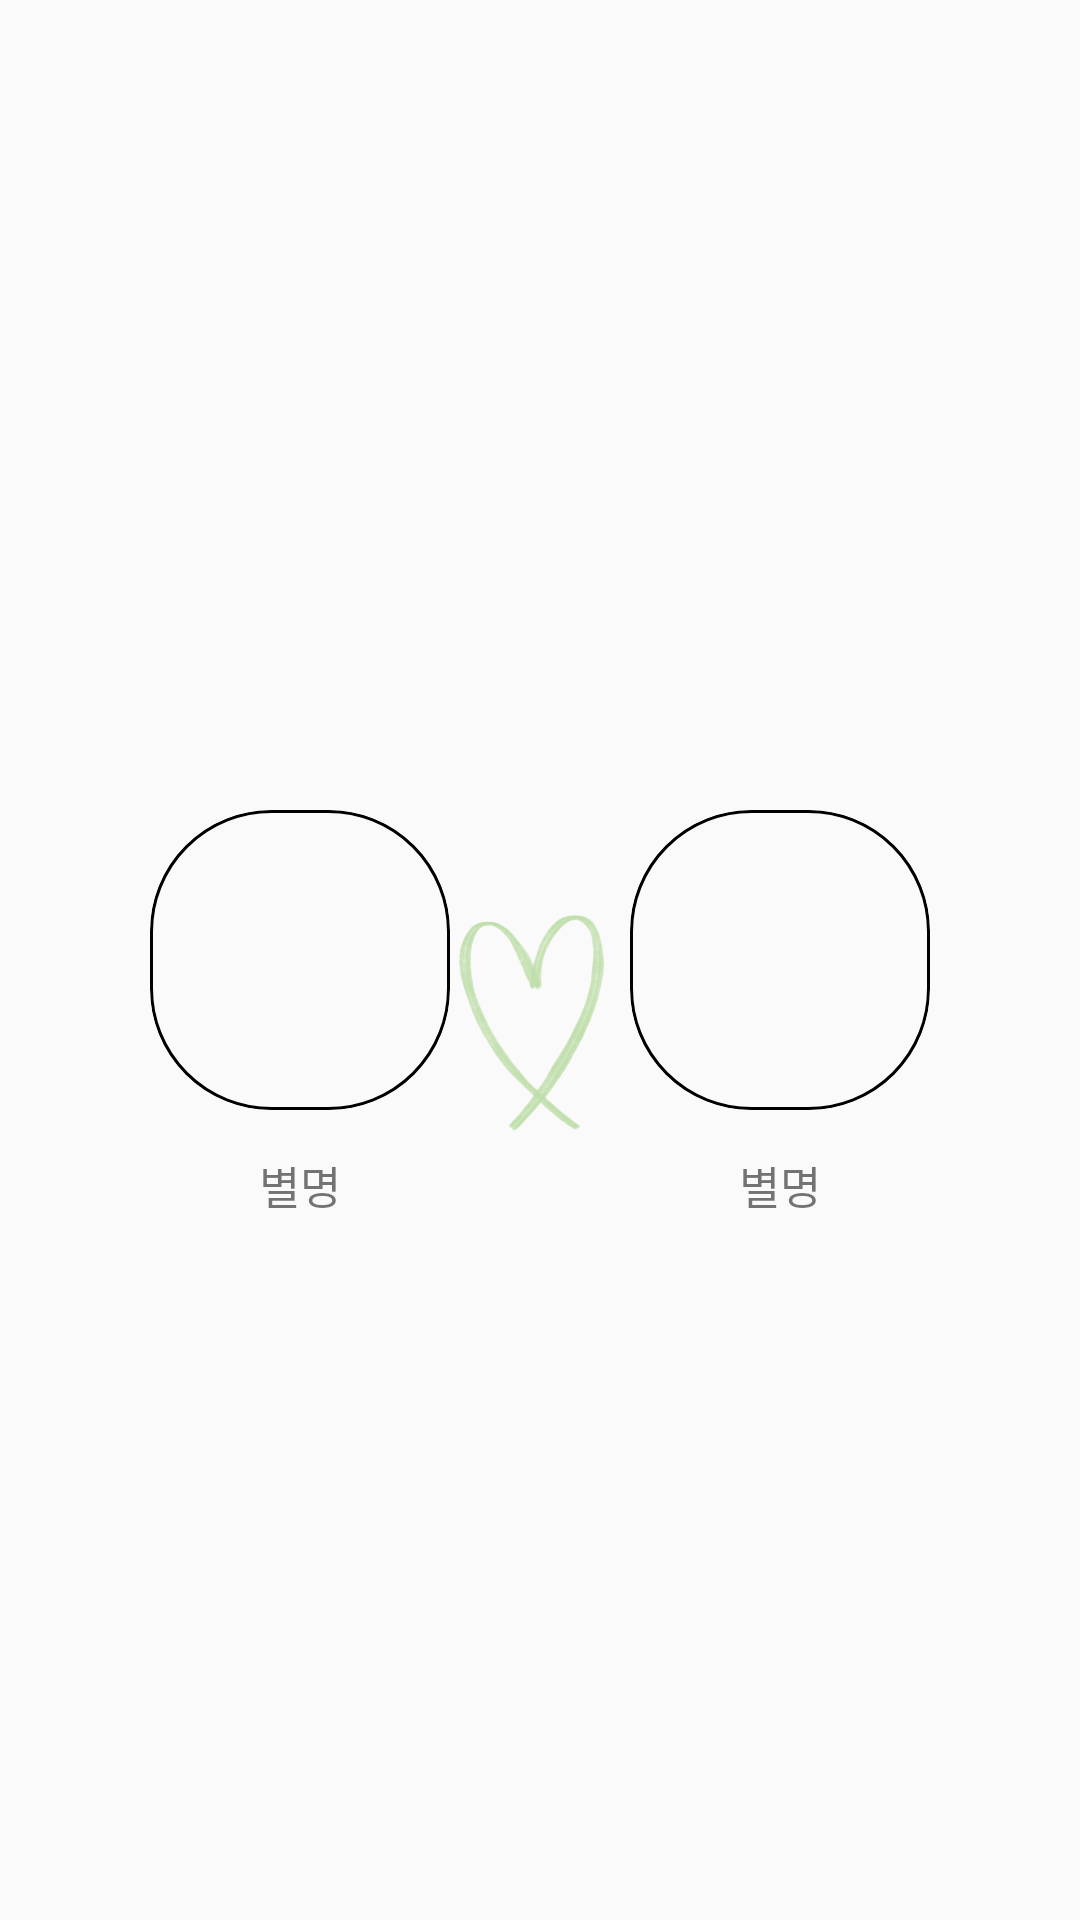

Layout XML and referenced resources for this Android screen:
<!-- AndroidManifest.xml: application theme Theme.Replace_Application -->
<!-- res/layout/main_drawer_login_couple.xml -->
<?xml version="1.0" encoding="utf-8"?>
<androidx.constraintlayout.widget.ConstraintLayout
    xmlns:android="http://schemas.android.com/apk/res/android"
    xmlns:app="http://schemas.android.com/apk/res-auto"
    android:layout_width="match_parent"
    android:layout_height="match_parent">

    <ImageView
        android:id="@+id/myImage"
        android:layout_width="100dp"
        android:layout_height="100dp"
        android:background="@drawable/image_border_radius"
        android:clipToOutline="true"
        android:layout_marginLeft="50dp"
        android:scaleType="fitXY"
        android:src="@drawable/profile"
        app:layout_constraintBottom_toBottomOf="parent"
        app:layout_constraintStart_toStartOf="parent"
        app:layout_constraintTop_toTopOf="parent" />

    <TextView
        android:id="@+id/myNickname"
        android:layout_marginTop="150dp"
        app:layout_constraintBottom_toBottomOf="parent"
        app:layout_constraintStart_toStartOf="parent"
        app:layout_constraintTop_toTopOf="parent"
        android:layout_width="100dp"
        android:layout_marginLeft="50dp"
        android:layout_height="wrap_content"
        android:gravity="center"
        android:text="별명"
        android:textSize="15sp" />

    <ImageView
        android:layout_width="100dp"
        android:layout_height="100dp"
        android:layout_marginTop="40dp"
        android:scaleType="fitXY"
        android:src="@drawable/love"
        app:layout_constraintBottom_toBottomOf="parent"
        app:layout_constraintEnd_toEndOf="parent"
        app:layout_constraintStart_toStartOf="parent"
        app:layout_constraintTop_toTopOf="parent" />


    <ImageView
        android:id="@+id/coupleImage"
        android:layout_width="100dp"
        android:layout_height="100dp"
        android:background="@drawable/image_border_radius"
        android:clipToOutline="true"
        android:scaleType="fitXY"
        android:src="@drawable/profile"
        android:layout_marginRight="50dp"
        app:layout_constraintBottom_toBottomOf="parent"
        app:layout_constraintEnd_toEndOf="parent"
        app:layout_constraintTop_toTopOf="parent" />

    <TextView
        android:id="@+id/coupleNickname"
        android:layout_width="100dp"
        android:layout_height="wrap_content"
        android:gravity="center"
        android:text="별명"
        android:layout_marginTop="150dp"
        android:layout_marginRight="50dp"
        android:textSize="15sp"
        app:layout_constraintBottom_toBottomOf="parent"
        app:layout_constraintEnd_toEndOf="parent"
        app:layout_constraintTop_toTopOf="parent" />



</androidx.constraintlayout.widget.ConstraintLayout>
<!-- resources referenced by this layout -->
<resources>
  <!-- drawable image_border_radius (drawable) -->
  <?xml version="1.0" encoding="utf-8"?>
  <shape xmlns:android="http://schemas.android.com/apk/res/android"
      android:shape="rectangle">
      <stroke
          android:width="1dp"
          android:color="@color/black"/>
      <corners android:radius="40dp" />
  </shape>
  <!-- drawable love: png bitmap (drawable, 175153 bytes) -->
  <style name="Theme.Replace_Application" parent="Theme.AppCompat.Light">
          <item name="windowActionBar">false</item>
          <item name="windowNoTitle">true</item>
          
          <item name="colorPrimary">@color/purple_500</item>
          <item name="colorPrimaryVariant">@color/purple_700</item>
          <item name="colorOnPrimary">@color/white</item>
          
          <item name="colorSecondary">@color/teal_200</item>
          <item name="colorSecondaryVariant">@color/teal_700</item>
          <item name="colorOnSecondary">@color/black</item>
          
          <item name="android:statusBarColor" tools:targetApi="l">?attr/colorPrimaryVariant</item>
          
      </style>
  <color name="black">#FF000000</color>
  <color name="purple_500">#FF6200EE</color>
  <color name="purple_700">#FF3700B3</color>
  <color name="white">#FFFFFFFF</color>
  <color name="teal_200">#FF03DAC5</color>
  <color name="teal_700">#FF018786</color>
</resources>
